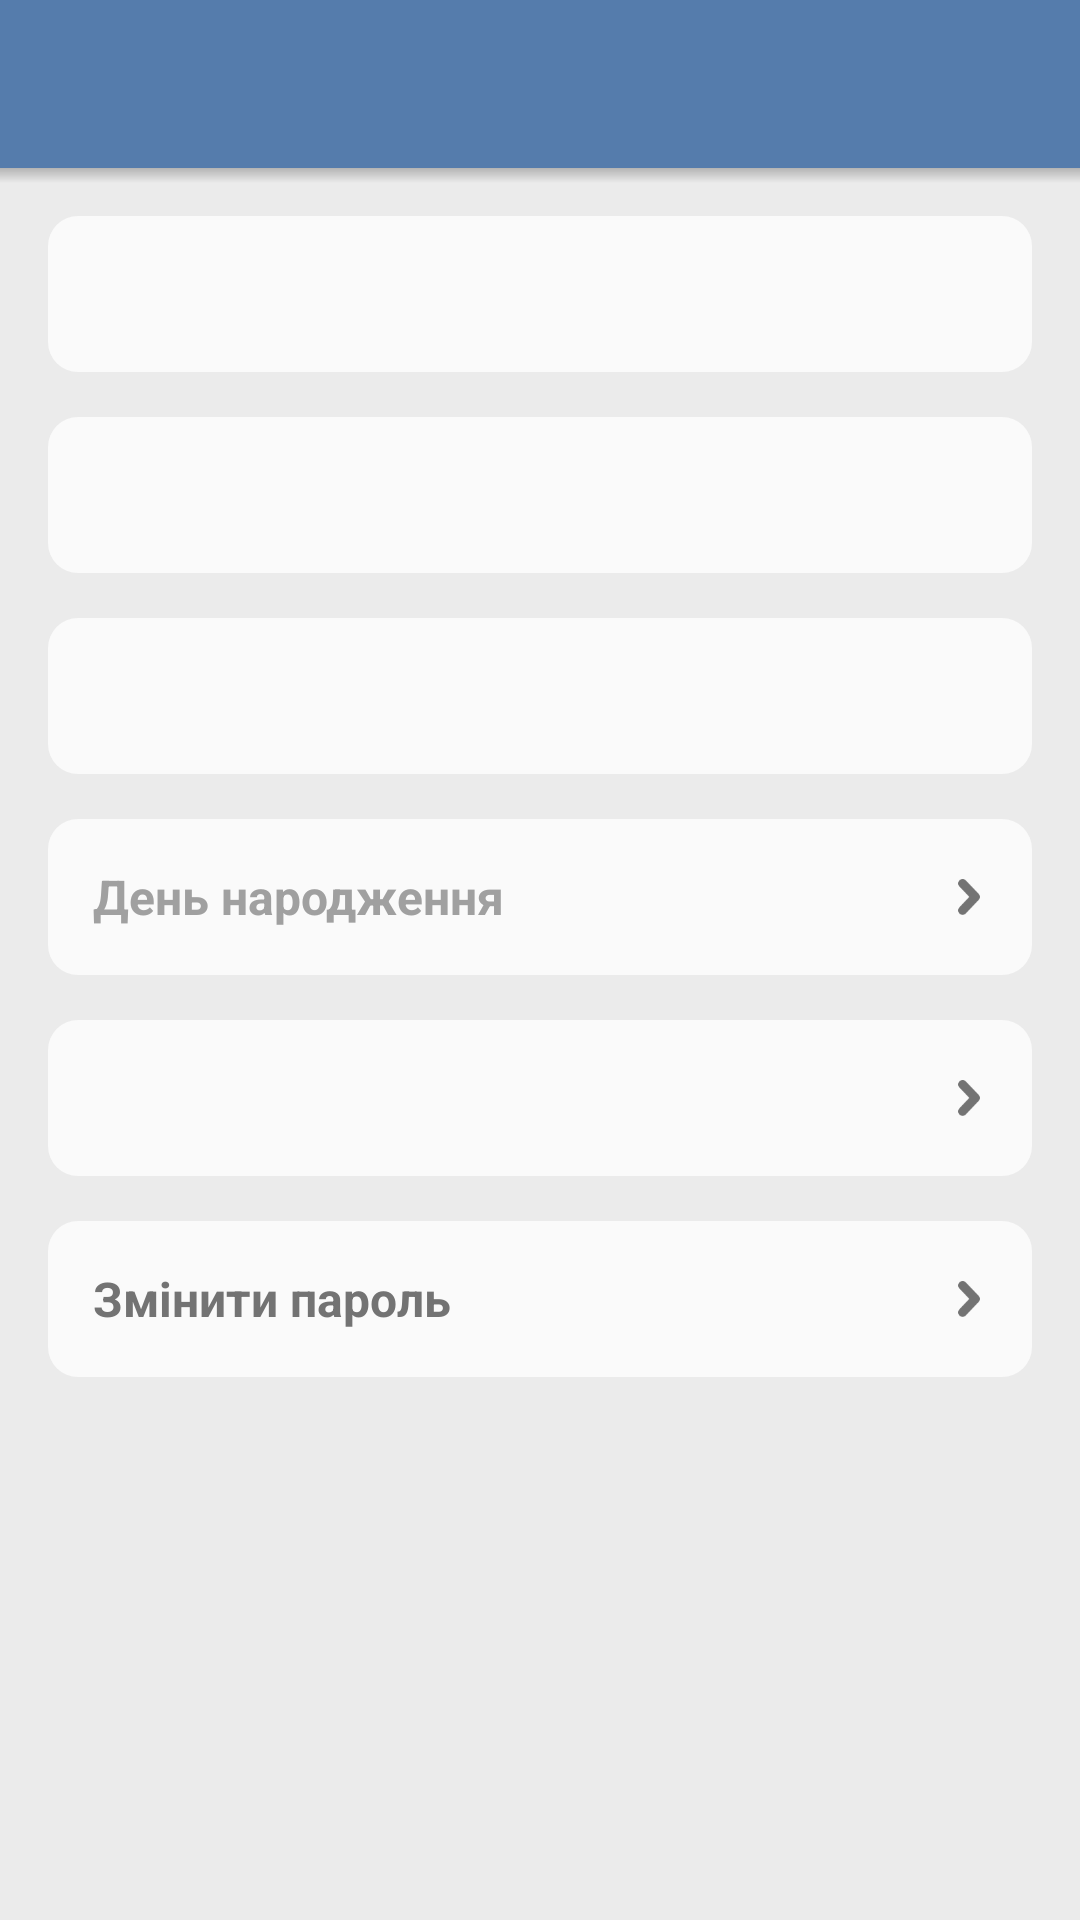

This screen was rendered from an Android layout file. Write that file and the resources it references.
<!-- AndroidManifest.xml: application theme AppTheme -->
<!-- res/layout/activity_edit_profile.xml -->
<?xml version="1.0" encoding="utf-8"?>
<RelativeLayout xmlns:android="http://schemas.android.com/apk/res/android"
    xmlns:tools="http://schemas.android.com/tools"
    style="@style/RelativeLayout.Base">

    <include layout="@layout/tool_bar" />

    <ScrollView
        style="@style/ScrollView.Base"
        android:layout_below="@+id/tool_bar">

        <LinearLayout
            style="@style/LinearLayout.Base"
            android:divider="@drawable/divider_profile_screen_info_row"
            android:orientation="vertical"
            android:paddingBottom="@dimen/activity_vertical_margin"
            android:paddingLeft="@dimen/activity_horizontal_margin"
            android:paddingRight="@dimen/activity_horizontal_margin"
            android:paddingTop="@dimen/activity_vertical_margin"
            android:showDividers="middle">

            <RelativeLayout style="@style/EditProfileInfoRow">

                <EditText
                    android:id="@+id/edit_text_last_name"
                    style="@style/EditText.EditProfileInfoRow.CapitalizeWords"
                    tools:text="Степаненко Тарас Миколайович" />

            </RelativeLayout>

            <RelativeLayout style="@style/EditProfileInfoRow">

                <EditText
                    android:id="@+id/edit_text_first_name"
                    style="@style/EditText.EditProfileInfoRow.CapitalizeWords"
                    android:layout_toLeftOf="@+id/image_view_icon_first_name"
                    android:layout_toStartOf="@+id/image_view_icon_first_name"
                    tools:text="Степаненко Тарас Миколайович" />

            </RelativeLayout>

            <RelativeLayout style="@style/EditProfileInfoRow">

                <EditText
                    android:id="@+id/edit_text_middle_name"
                    style="@style/EditText.EditProfileInfoRow.CapitalizeWords"
                    tools:text="Степаненко Тарас Миколайович" />

            </RelativeLayout>

            <RelativeLayout
                android:id="@+id/wrapper_birthdate"
                style="@style/EditProfileInfoRow">

                <TextView
                    android:id="@+id/text_view_birthdate"
                    style="@style/TextView.EditProfileInfoRow"
                    android:layout_alignParentLeft="true"
                    android:layout_alignParentStart="true"
                    android:layout_centerVertical="true"
                    android:layout_toLeftOf="@+id/image_view_icon_edit_birthdate"
                    android:layout_toStartOf="@+id/image_view_icon_edit_birthdate"
                    android:hint="@string/birthday"
                    android:textColorHint="@color/hint"
                    tools:text="13 березня 1982" />

                <ImageView
                    android:id="@+id/image_view_icon_edit_birthdate"
                    style="@style/ImageView.ProfileInfoRowIcon"
                    android:layout_alignParentRight="true"
                    android:layout_centerVertical="true"
                    android:src="@drawable/ic_edit_action" />

            </RelativeLayout>

            <RelativeLayout
                android:id="@+id/wrapper_address"
                style="@style/EditProfileInfoRow">

                <TextView
                    android:id="@+id/text_view_address"
                    style="@style/TextView.EditProfileInfoRow"
                    android:layout_alignParentLeft="true"
                    android:layout_alignParentStart="true"
                    android:layout_centerVertical="true"
                    android:layout_toLeftOf="@+id/image_view_icon_edit_address"
                    android:layout_toStartOf="@+id/image_view_icon_edit_address"
                    tools:text="пр. Героїв, б. 34, кв. 56" />

                <ImageView
                    android:id="@+id/image_view_icon_edit_address"
                    style="@style/ImageView.ProfileInfoRowIcon"
                    android:layout_alignParentRight="true"
                    android:layout_centerVertical="true"
                    android:src="@drawable/ic_edit_action" />

            </RelativeLayout>

            <RelativeLayout
                android:id="@+id/wrapper_change_password"
                style="@style/EditProfileInfoRow">

                <TextView
                    android:id="@+id/text_view_change_password"
                    style="@style/TextView.EditProfileInfoRow"
                    android:layout_alignParentLeft="true"
                    android:layout_alignParentStart="true"
                    android:layout_centerVertical="true"
                    android:layout_toLeftOf="@+id/image_view_icon_change_password"
                    android:layout_toStartOf="@+id/image_view_icon_change_password"
                    android:text="@string/change_password" />

                <ImageView
                    android:id="@+id/image_view_icon_change_password"
                    style="@style/ImageView.ProfileInfoRowIcon"
                    android:layout_alignParentRight="true"
                    android:layout_centerVertical="true"
                    android:src="@drawable/ic_edit_action" />

            </RelativeLayout>

        </LinearLayout>

    </ScrollView>

    <View
        android:layout_width="match_parent"
        android:layout_height="@dimen/tool_bar_shadow_height"
        android:layout_below="@+id/tool_bar"
        android:background="@drawable/shadow_downside"/>

</RelativeLayout>
<!-- res/layout/tool_bar.xml (included above) -->
<?xml version="1.0" encoding="utf-8"?>
<android.support.v7.widget.Toolbar
    xmlns:android="http://schemas.android.com/apk/res/android"
    android:id="@+id/tool_bar"
    android:layout_width="match_parent"
    android:layout_height="wrap_content"
    android:background="?attr/colorPrimary"
    android:minHeight="?attr/actionBarSize"
    android:theme="@style/ThemeOverlay.AppCompat.Dark.ActionBar"
    />
    
<!-- resources referenced by this layout -->
<resources>
  <color name="hint">#a0a0a0</color>
  <dimen name="activity_horizontal_margin">16dp</dimen>
  <dimen name="activity_vertical_margin">16dp</dimen>
  <dimen name="tool_bar_shadow_height">5dp</dimen>
  <!-- drawable divider_profile_screen_info_row (drawable) -->
  <?xml version="1.0" encoding="utf-8"?>
  <shape xmlns:android="http://schemas.android.com/apk/res/android">
      <size android:height="15dp"/>
      <solid android:color="@android:color/transparent" />
  </shape>
  <!-- drawable shadow_downside (drawable) -->
  <shape xmlns:android="http://schemas.android.com/apk/res/android"
         android:shape="rectangle">
      <gradient
          android:angle="90"
          android:endColor="#46232323"
          android:startColor="@android:color/transparent"/>
  </shape>
  <string name="birthday">День народження</string>
  <string name="change_password">Змінити пароль</string>
  <style name="EditProfileInfoRow" parent="ProfileInfoRow">
          <item name="android:paddingBottom">@dimen/edit_text_text_padding_vertical</item>
          <item name="android:paddingLeft">@dimen/edit_text_text_padding_horizontal</item>
          <item name="android:paddingRight">@dimen/edit_text_text_padding_horizontal</item>
          <item name="android:paddingTop">@dimen/edit_text_text_padding_vertical</item>
      </style>
  <style name="EditText.EditProfileInfoRow.CapitalizeWords">
          <item name="android:inputType">textCapWords</item>
          <item name="android:maxLength">@integer/max_name_length</item>
      </style>
  <style name="ImageView.ProfileInfoRowIcon">
          <item name="android:layout_width">wrap_content</item>
          <item name="android:layout_height">wrap_content</item>
      </style>
  <style name="LinearLayout.Base">
          <item name="android:layout_width">match_parent</item>
          <item name="android:layout_height">match_parent</item>
      </style>
  <style name="RelativeLayout.Base">
          <item name="android:layout_width">match_parent</item>
          <item name="android:layout_height">match_parent</item>
      </style>
  <style name="ScrollView.Base">
          <item name="android:layout_width">match_parent</item>
          <item name="android:layout_height">match_parent</item>
      </style>
  <style name="TextView.EditProfileInfoRow" parent="TextView.ProfileInfoRow">
          <item name="android:paddingLeft">0dp</item>
      </style>
  <style name="AppTheme" parent="AppTheme.Base" />
  <style name="ProfileInfoRow" parent="RelativeLayout.Wrap">
          <item name="android:minHeight">@dimen/min_height_profile_info_row</item>
          <item name="android:background">@drawable/bg_profile_row_rounded</item>
      </style>
  <dimen name="edit_text_text_padding_vertical">5dp</dimen>
  <dimen name="edit_text_text_padding_horizontal">15dp</dimen>
  <style name="RelativeLayout.Wrap">
          <item name="android:layout_width">match_parent</item>
          <item name="android:layout_height">wrap_content</item>
      </style>
  <dimen name="min_height_profile_info_row">52dp</dimen>
  <!-- drawable bg_profile_row_rounded (drawable) -->
  <?xml version="1.0" encoding="utf-8"?>
  <shape xmlns:android="http://schemas.android.com/apk/res/android">
      <solid android:color="#fafafa"/>
      <corners android:radius="10dp"/>
  </shape>
  <style name="TextView.Base">
          <item name="android:layout_width">wrap_content</item>
          <item name="android:layout_height">wrap_content</item>
      </style>
  <dimen name="text_size_profile_info_row">16sp</dimen>
  <color name="text_gray">#737373</color>
  <color name="base_background_color">#EBEBEB</color>
  <color name="tool_bar_color">#557cac</color>
  <color name="status_bar_color">#446389</color>
  <color name="color_accent">#fff</color>
  <color name="dialog_title">#dd000000</color>
</resources>
